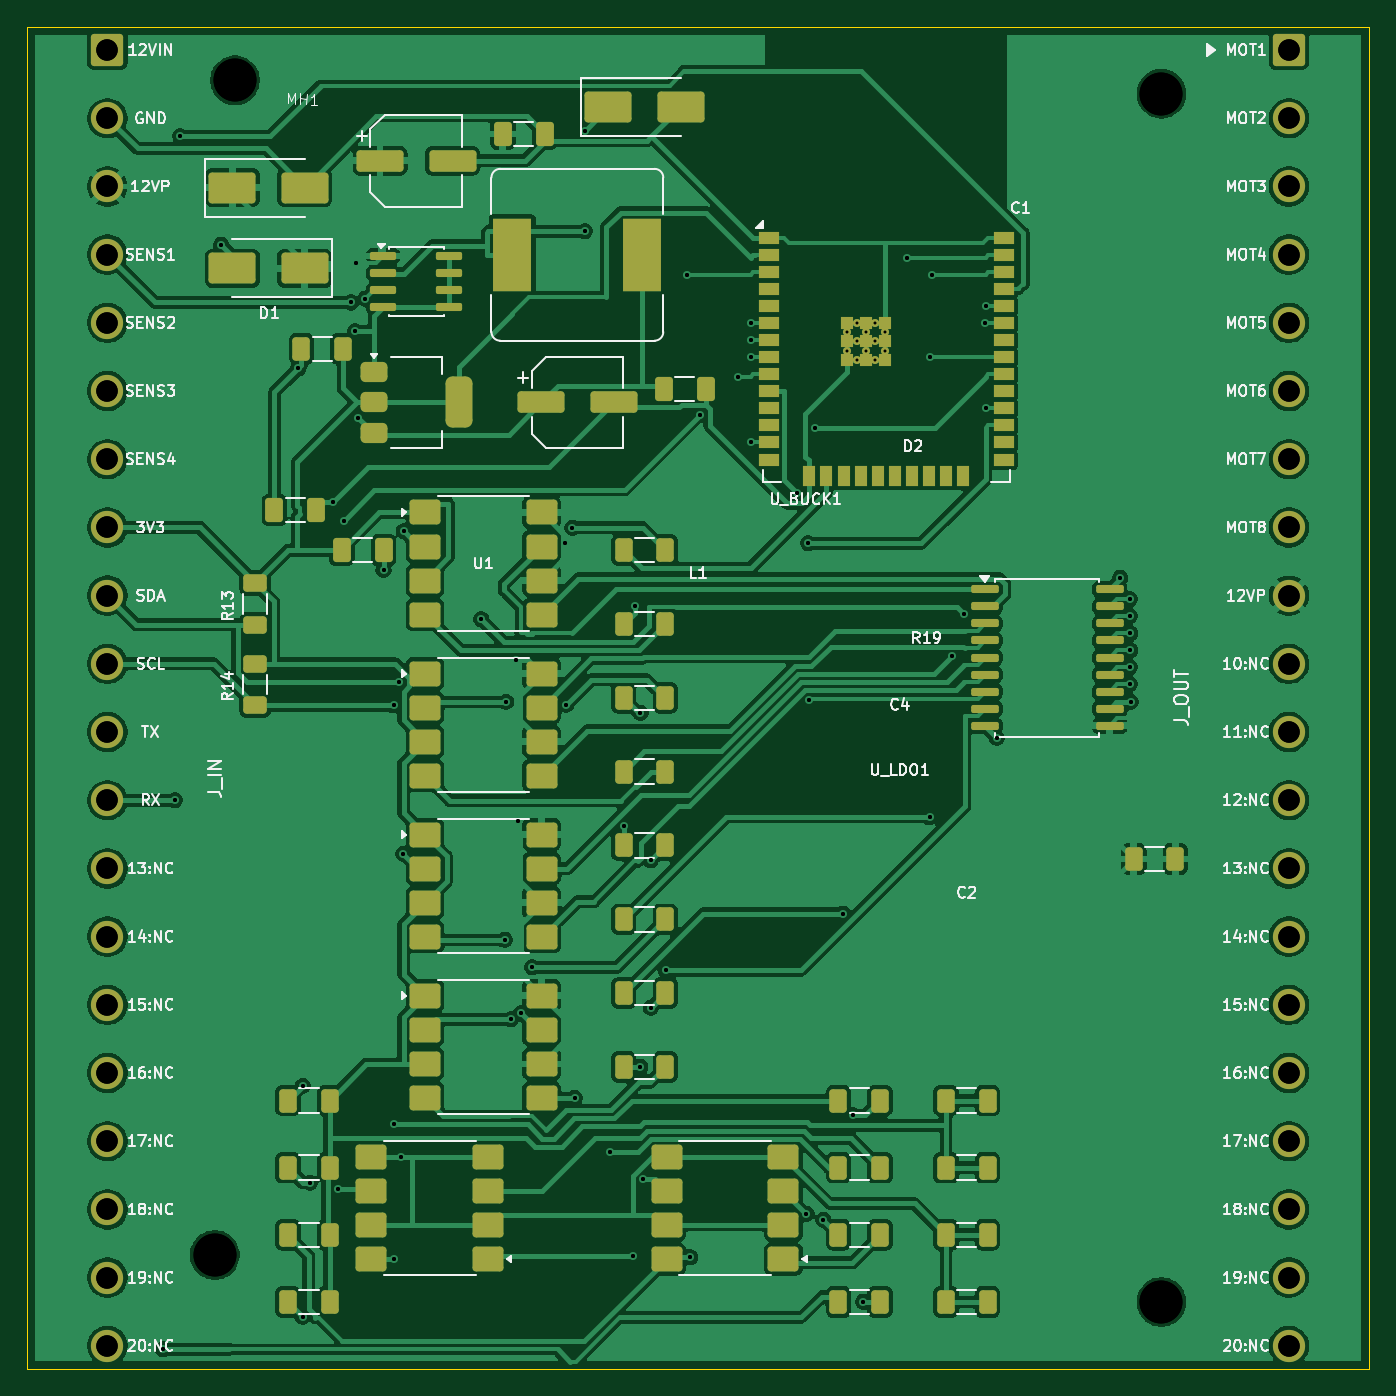
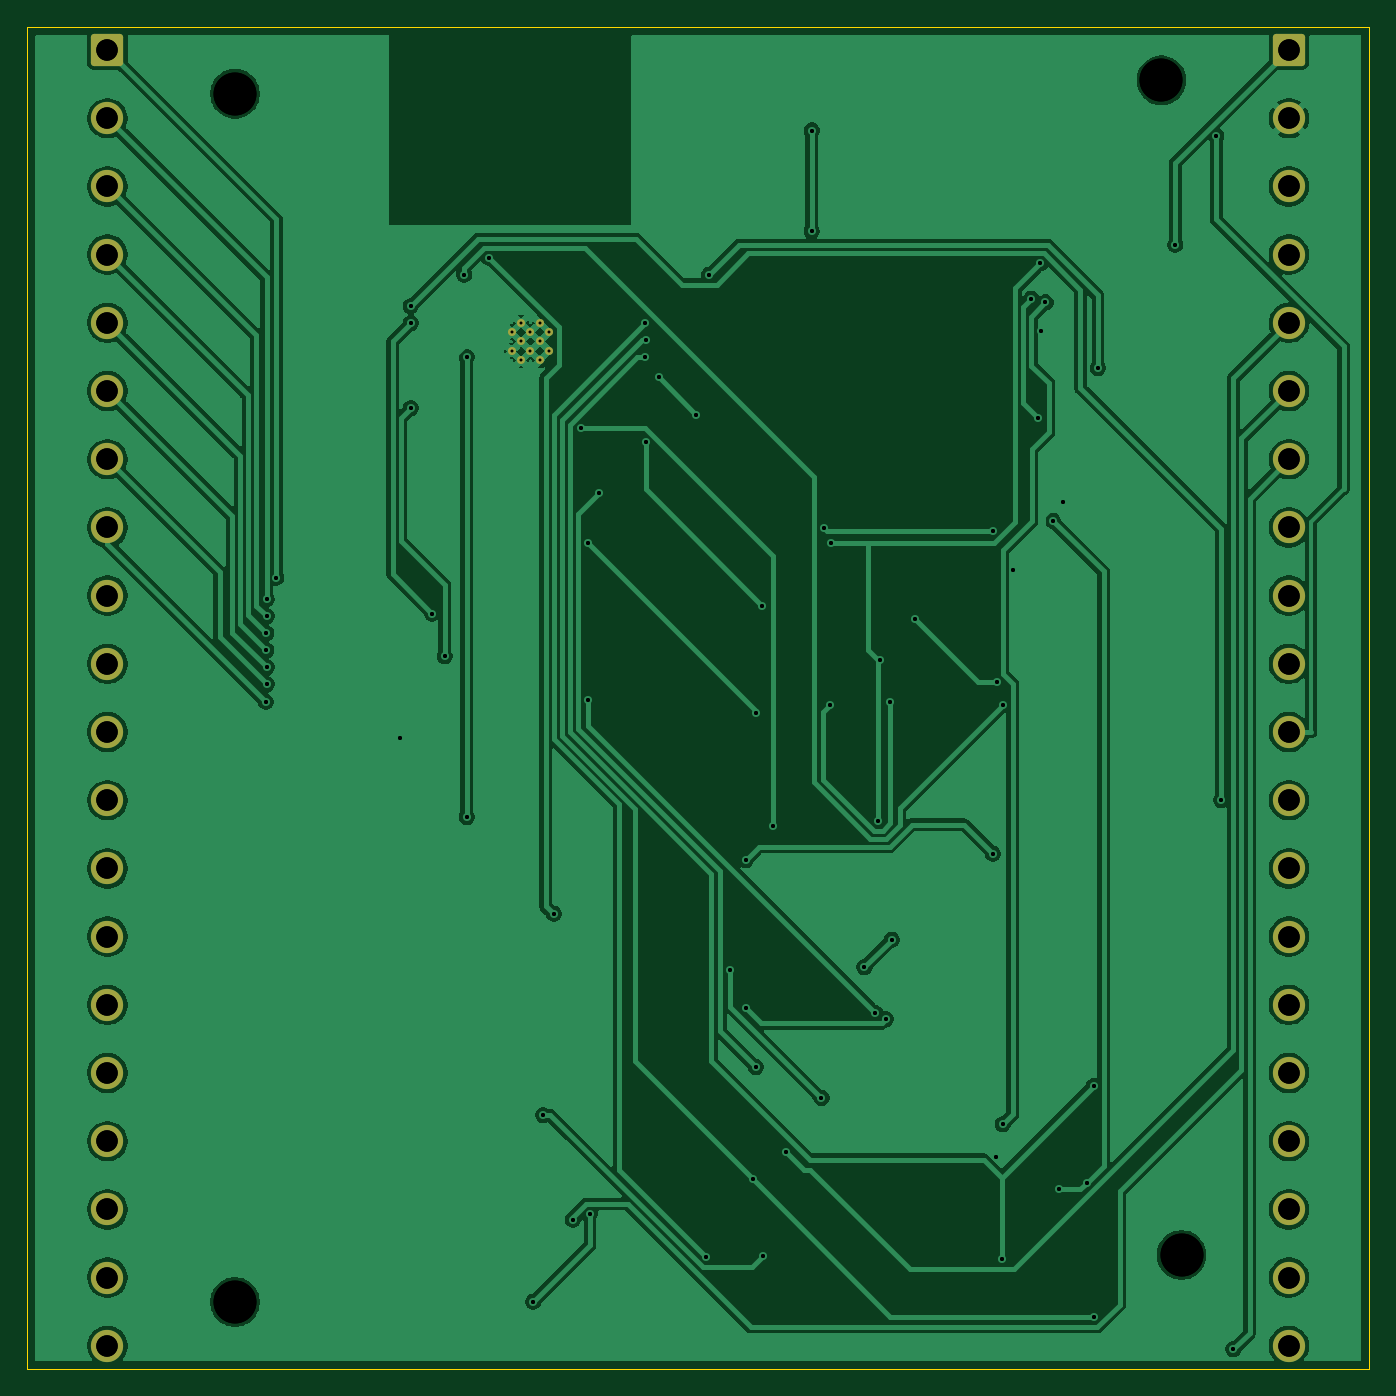
Circuit board: 13 layer files. Board 100.0 x 100.0 mm.
- drill: drill_report.txt (757 bytes)
- bottom_copper: ind_8ch_motor_ctrl-B_Cu.gbl (117059 bytes)
- bottom_mask: ind_8ch_motor_ctrl-B_Mask.gbs (2507 bytes)
- paste: ind_8ch_motor_ctrl-B_Paste.gbp (505 bytes)
- bottom_silk: ind_8ch_motor_ctrl-B_Silkscreen.gbo (506 bytes)
- outline: ind_8ch_motor_ctrl-Edge_Cuts.gm1 (675 bytes)
- top_copper: ind_8ch_motor_ctrl-F_Cu.gtl (248360 bytes)
- top_mask: ind_8ch_motor_ctrl-F_Mask.gts (9540 bytes)
- paste: ind_8ch_motor_ctrl-F_Paste.gtp (8029 bytes)
- top_silk: ind_8ch_motor_ctrl-F_Silkscreen.gto (145082 bytes)
- drill: ind_8ch_motor_ctrl-NPTH.drl (416 bytes)
- drill: ind_8ch_motor_ctrl-PTH.drl (2418 bytes)
- drill: ind_8ch_motor_ctrl.drl (2530 bytes)

=== drill: drill_report.txt (757 bytes, source withheld) ===
=== bottom_copper: ind_8ch_motor_ctrl-B_Cu.gbl (117059 bytes, source omitted) ===
=== bottom_mask: ind_8ch_motor_ctrl-B_Mask.gbs (2507 bytes, source withheld) ===
=== paste: ind_8ch_motor_ctrl-B_Paste.gbp ===
%TF.GenerationSoftware,KiCad,Pcbnew,10.0.7-10.0.7~ubuntu26.04.1*%
%TF.CreationDate,2026-11-24T09:58:55+05:30*%
%TF.ProjectId,ind_8ch_motor_ctrl,696e645f-3863-4685-9f6d-6f746f725f63,rev?*%
%TF.SameCoordinates,Original*%
%TF.FileFunction,Paste,Bot*%
%TF.FilePolarity,Positive*%
%FSLAX46Y46*%
G04 Gerber Fmt 4.6, Leading zero omitted, Abs format (unit mm)*
G04 Created by KiCad (PCBNEW 10.0.7-10.0.7~ubuntu26.04.1) date 2026-11-24 09:58:55*
%MOMM*%
%LPD*%
G01*
G04 APERTURE LIST*
G04 APERTURE END LIST*
M02*

=== bottom_silk: ind_8ch_motor_ctrl-B_Silkscreen.gbo ===
%TF.GenerationSoftware,KiCad,Pcbnew,10.0.7-10.0.7~ubuntu26.04.1*%
%TF.CreationDate,2026-11-24T09:58:55+05:30*%
%TF.ProjectId,ind_8ch_motor_ctrl,696e645f-3863-4685-9f6d-6f746f725f63,rev?*%
%TF.SameCoordinates,Original*%
%TF.FileFunction,Legend,Bot*%
%TF.FilePolarity,Positive*%
%FSLAX46Y46*%
G04 Gerber Fmt 4.6, Leading zero omitted, Abs format (unit mm)*
G04 Created by KiCad (PCBNEW 10.0.7-10.0.7~ubuntu26.04.1) date 2026-11-24 09:58:55*
%MOMM*%
%LPD*%
G01*
G04 APERTURE LIST*
G04 APERTURE END LIST*
M02*

=== outline: ind_8ch_motor_ctrl-Edge_Cuts.gm1 ===
%TF.GenerationSoftware,KiCad,Pcbnew,10.0.7-10.0.7~ubuntu26.04.1*%
%TF.CreationDate,2026-11-24T09:58:55+05:30*%
%TF.ProjectId,ind_8ch_motor_ctrl,696e645f-3863-4685-9f6d-6f746f725f63,rev?*%
%TF.SameCoordinates,Original*%
%TF.FileFunction,Profile,NP*%
%FSLAX46Y46*%
G04 Gerber Fmt 4.6, Leading zero omitted, Abs format (unit mm)*
G04 Created by KiCad (PCBNEW 10.0.7-10.0.7~ubuntu26.04.1) date 2026-11-24 09:58:55*
%MOMM*%
%LPD*%
G01*
G04 APERTURE LIST*
%TA.AperFunction,Profile*%
%ADD10C,0.100000*%
%TD*%
G04 APERTURE END LIST*
D10*
X0Y0D02*
X100000000Y0D01*
X0Y-100000000D02*
X0Y0D01*
X100000000Y0D02*
X100000000Y-100000000D01*
X100000000Y-100000000D02*
X0Y-100000000D01*
M02*

=== top_copper: ind_8ch_motor_ctrl-F_Cu.gtl (248360 bytes, source omitted) ===
=== top_mask: ind_8ch_motor_ctrl-F_Mask.gts (9540 bytes, source omitted) ===
=== paste: ind_8ch_motor_ctrl-F_Paste.gtp (8029 bytes, source omitted) ===
=== top_silk: ind_8ch_motor_ctrl-F_Silkscreen.gto (145082 bytes, source omitted) ===
=== drill: ind_8ch_motor_ctrl-NPTH.drl ===
M48
; DRILL file KiCad 10.0.7-10.0.7~ubuntu26.04.1 date 2026-11-24T09:58:55
; FORMAT={-:-/ absolute / metric / decimal}
; #@! TF.CreationDate,2026-11-24T09:58:55+05:30
; #@! TF.GenerationSoftware,Kicad,Pcbnew,10.0.7-10.0.7~ubuntu26.04.1
; #@! TF.FileFunction,NonPlated,1,2,NPTH
FMAT,2
METRIC
; #@! TA.AperFunction,NonPlated,NPTH,ComponentDrill
T1C3.200
%
G90
G05
T1
X14.0Y-91.5
X15.5Y-4.0
X84.5Y-5.0
X84.5Y-95.0
M30

=== drill: ind_8ch_motor_ctrl-PTH.drl ===
M48
; DRILL file KiCad 10.0.7-10.0.7~ubuntu26.04.1 date 2026-11-24T09:58:55
; FORMAT={-:-/ absolute / metric / decimal}
; #@! TF.CreationDate,2026-11-24T09:58:55+05:30
; #@! TF.GenerationSoftware,Kicad,Pcbnew,10.0.7-10.0.7~ubuntu26.04.1
; #@! TF.FileFunction,Plated,1,2,PTH
FMAT,2
METRIC
; #@! TA.AperFunction,Plated,PTH,ComponentDrill
T1C0.200
; #@! TA.AperFunction,Plated,PTH,ViaDrill
T2C0.300
; #@! TA.AperFunction,Plated,PTH,ComponentDrill
T3C1.600
%
G90
G05
T1
X61.1Y-22.76
X61.1Y-24.16
X61.8Y-22.06
X61.8Y-23.46
X61.8Y-24.86
X62.5Y-22.76
X62.5Y-24.16
X63.2Y-22.06
X63.2Y-23.46
X63.2Y-24.86
X63.9Y-22.76
X63.9Y-24.16
T2
X10.136Y-98.533
X11.024Y-57.63
X11.419Y-8.168
X14.471Y-16.244
X20.223Y-25.45
X20.536Y-96.086
X20.54Y-78.913
X21.068Y-86.125
X22.823Y-35.421
X23.152Y-86.618
X23.594Y-36.803
X24.133Y-20.553
X24.46Y-22.706
X24.534Y-17.639
X24.658Y-29.142
X25.187Y-20.275
X26.562Y-40.455
X27.31Y-50.55
X27.32Y-81.774
X27.361Y-91.81
X27.748Y-48.841
X27.854Y-84.19
X28.047Y-61.614
X28.069Y-37.578
X33.846Y-44.156
X35.595Y-68.034
X35.699Y-50.31
X36.028Y-73.942
X36.424Y-47.189
X36.606Y-59.17
X36.801Y-73.497
X37.631Y-70.07
X40.099Y-38.494
X40.167Y-50.508
X40.634Y-37.324
X40.816Y-79.81
X41.556Y-7.744
X41.556Y-15.247
X43.445Y-83.799
X44.45Y-59.549
X45.174Y-91.605
X45.27Y-43.126
X45.697Y-77.5
X45.698Y-51.122
X45.912Y-85.862
X46.464Y-62.086
X46.465Y-73.085
X47.595Y-70.294
X49.175Y-18.477
X49.405Y-91.665
X50.132Y-28.902
X52.936Y-26.097
X53.92Y-23.36
X53.921Y-30.98
X53.941Y-24.63
X53.945Y-22.09
X57.382Y-34.738
X58.066Y-88.445
X58.2Y-38.494
X58.234Y-50.167
X58.716Y-29.899
X59.333Y-88.883
X60.766Y-66.091
X61.528Y-81.09
X62.304Y-95.0
X65.571Y-17.21
X67.236Y-24.631
X67.236Y-58.878
X67.42Y-18.477
X68.869Y-46.909
X69.825Y-43.734
X71.4Y-22.09
X71.413Y-20.82
X71.42Y-28.44
X72.238Y-52.968
X81.425Y-41.057
X82.127Y-48.996
X82.151Y-43.916
X82.151Y-47.726
X82.152Y-42.646
X82.169Y-46.456
X82.185Y-45.186
X82.204Y-50.31
T3
X6.0Y-1.75
X6.0Y-6.83
X6.0Y-11.91
X6.0Y-16.99
X6.0Y-22.07
X6.0Y-27.15
X6.0Y-32.23
X6.0Y-37.31
X6.0Y-42.39
X6.0Y-47.47
X6.0Y-52.55
X6.0Y-57.63
X6.0Y-62.71
X6.0Y-67.79
X6.0Y-72.87
X6.0Y-77.95
X6.0Y-83.03
X6.0Y-88.11
X6.0Y-93.19
X6.0Y-98.27
X94.0Y-1.75
X94.0Y-6.83
X94.0Y-11.91
X94.0Y-16.99
X94.0Y-22.07
X94.0Y-27.15
X94.0Y-32.23
X94.0Y-37.31
X94.0Y-42.39
X94.0Y-47.47
X94.0Y-52.55
X94.0Y-57.63
X94.0Y-62.71
X94.0Y-67.79
X94.0Y-72.87
X94.0Y-77.95
X94.0Y-83.03
X94.0Y-88.11
X94.0Y-93.19
X94.0Y-98.27
M30

=== drill: ind_8ch_motor_ctrl.drl ===
M48
; DRILL file KiCad 10.0.7-10.0.7~ubuntu26.04.1 date 2026-11-24T09:58:55
; FORMAT={-:-/ absolute / metric / decimal}
; #@! TF.CreationDate,2026-11-24T09:58:55+05:30
; #@! TF.GenerationSoftware,Kicad,Pcbnew,10.0.7-10.0.7~ubuntu26.04.1
; #@! TF.FileFunction,MixedPlating,1,2
FMAT,2
METRIC
; #@! TA.AperFunction,Plated,PTH,ComponentDrill
T1C0.200
; #@! TA.AperFunction,Plated,PTH,ViaDrill
T2C0.300
; #@! TA.AperFunction,Plated,PTH,ComponentDrill
T3C1.600
; #@! TA.AperFunction,NonPlated,NPTH,ComponentDrill
T4C3.200
%
G90
G05
T1
X61.1Y-22.76
X61.1Y-24.16
X61.8Y-22.06
X61.8Y-23.46
X61.8Y-24.86
X62.5Y-22.76
X62.5Y-24.16
X63.2Y-22.06
X63.2Y-23.46
X63.2Y-24.86
X63.9Y-22.76
X63.9Y-24.16
T2
X10.136Y-98.533
X11.024Y-57.63
X11.419Y-8.168
X14.471Y-16.244
X20.223Y-25.45
X20.536Y-96.086
X20.54Y-78.913
X21.068Y-86.125
X22.823Y-35.421
X23.152Y-86.618
X23.594Y-36.803
X24.133Y-20.553
X24.46Y-22.706
X24.534Y-17.639
X24.658Y-29.142
X25.187Y-20.275
X26.562Y-40.455
X27.31Y-50.55
X27.32Y-81.774
X27.361Y-91.81
X27.748Y-48.841
X27.854Y-84.19
X28.047Y-61.614
X28.069Y-37.578
X33.846Y-44.156
X35.595Y-68.034
X35.699Y-50.31
X36.028Y-73.942
X36.424Y-47.189
X36.606Y-59.17
X36.801Y-73.497
X37.631Y-70.07
X40.099Y-38.494
X40.167Y-50.508
X40.634Y-37.324
X40.816Y-79.81
X41.556Y-7.744
X41.556Y-15.247
X43.445Y-83.799
X44.45Y-59.549
X45.174Y-91.605
X45.27Y-43.126
X45.697Y-77.5
X45.698Y-51.122
X45.912Y-85.862
X46.464Y-62.086
X46.465Y-73.085
X47.595Y-70.294
X49.175Y-18.477
X49.405Y-91.665
X50.132Y-28.902
X52.936Y-26.097
X53.92Y-23.36
X53.921Y-30.98
X53.941Y-24.63
X53.945Y-22.09
X57.382Y-34.738
X58.066Y-88.445
X58.2Y-38.494
X58.234Y-50.167
X58.716Y-29.899
X59.333Y-88.883
X60.766Y-66.091
X61.528Y-81.09
X62.304Y-95.0
X65.571Y-17.21
X67.236Y-24.631
X67.236Y-58.878
X67.42Y-18.477
X68.869Y-46.909
X69.825Y-43.734
X71.4Y-22.09
X71.413Y-20.82
X71.42Y-28.44
X72.238Y-52.968
X81.425Y-41.057
X82.127Y-48.996
X82.151Y-43.916
X82.151Y-47.726
X82.152Y-42.646
X82.169Y-46.456
X82.185Y-45.186
X82.204Y-50.31
T3
X6.0Y-1.75
X6.0Y-6.83
X6.0Y-11.91
X6.0Y-16.99
X6.0Y-22.07
X6.0Y-27.15
X6.0Y-32.23
X6.0Y-37.31
X6.0Y-42.39
X6.0Y-47.47
X6.0Y-52.55
X6.0Y-57.63
X6.0Y-62.71
X6.0Y-67.79
X6.0Y-72.87
X6.0Y-77.95
X6.0Y-83.03
X6.0Y-88.11
X6.0Y-93.19
X6.0Y-98.27
X94.0Y-1.75
X94.0Y-6.83
X94.0Y-11.91
X94.0Y-16.99
X94.0Y-22.07
X94.0Y-27.15
X94.0Y-32.23
X94.0Y-37.31
X94.0Y-42.39
X94.0Y-47.47
X94.0Y-52.55
X94.0Y-57.63
X94.0Y-62.71
X94.0Y-67.79
X94.0Y-72.87
X94.0Y-77.95
X94.0Y-83.03
X94.0Y-88.11
X94.0Y-93.19
X94.0Y-98.27
T4
X14.0Y-91.5
X15.5Y-4.0
X84.5Y-5.0
X84.5Y-95.0
M30
